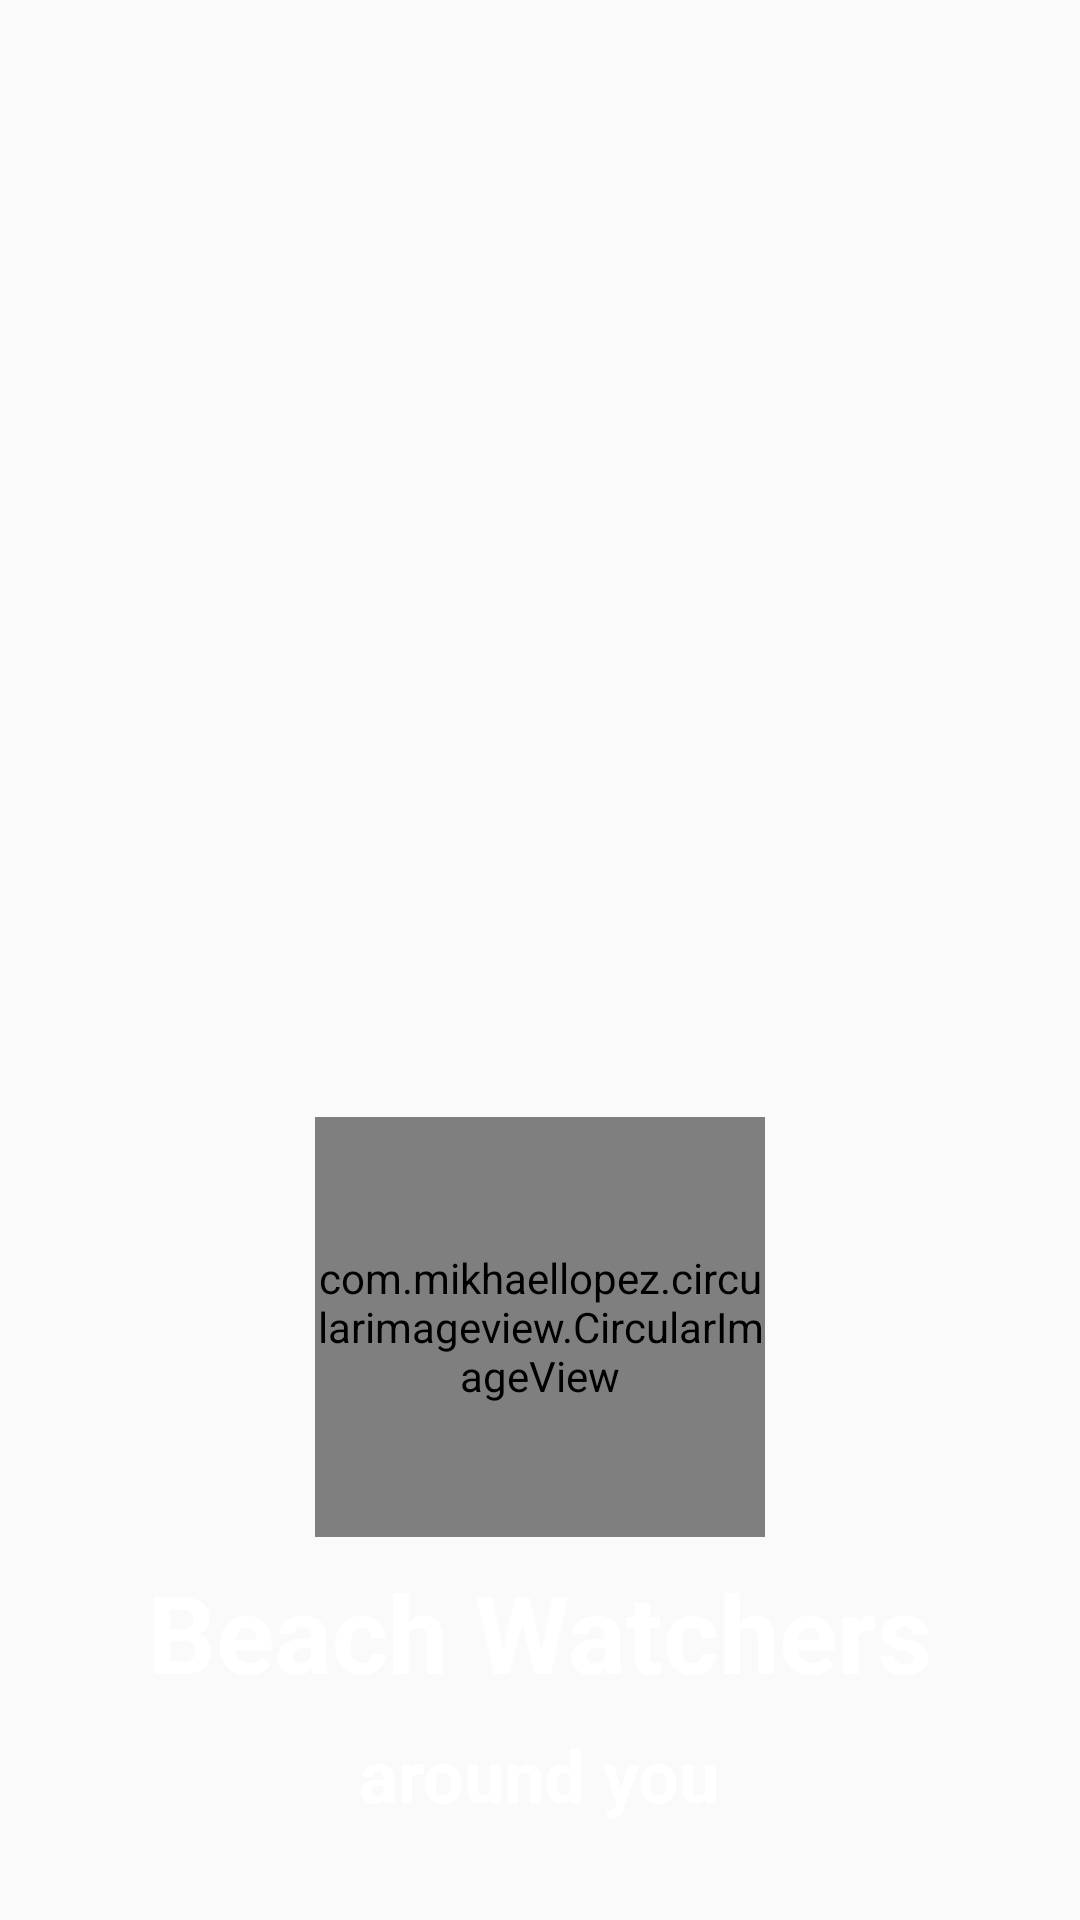

The Android layout XML behind this screen, and the referenced resources:
<!-- AndroidManifest.xml: application theme BWatchersTheme -->
<!-- res/layout/activity_main.xml -->
<?xml version="1.0" encoding="utf-8"?>
<RelativeLayout xmlns:android="http://schemas.android.com/apk/res/android"
    xmlns:app="http://schemas.android.com/apk/res-auto"
    xmlns:tools="http://schemas.android.com/tools"
    android:layout_width="match_parent"
    android:layout_height="match_parent"
    android:layout_centerInParent="false"
    android:background="@drawable/beach"
    tools:context=".MainActivity">


    <LinearLayout
        android:layout_width="match_parent"
        android:layout_height="336dp"
        android:layout_marginTop="340dp"
        android:gravity="center"
        android:orientation="vertical">

        <com.mikhaellopez.circularimageview.CircularImageView
            android:id="@+id/imgLogoi"
            android:layout_width="150dp"
            android:layout_height="140dp"
            android:layout_marginStart="50dp"
            android:layout_marginEnd="50dp"
            android:scaleType="centerCrop"
            android:src="@drawable/logo"
            app:civ_border_color="#EEE"
            app:civ_border_width="0dp"
            app:civ_shadow="true"
            app:civ_shadow_color="#FFF"
            app:civ_shadow_radius="0" />

        <TextView
            android:id="@+id/texto1"
            android:layout_width="323dp"
            android:layout_height="63dp"
            android:gravity="center"
            android:text="@string/texto1"
            android:textColor="@android:color/background_light"
            android:textSize="36sp"
            android:textStyle="bold"
            app:fontFamily="@font/frenchy" />

        <TextView
            android:id="@+id/texto2"
            android:layout_width="wrap_content"
            android:layout_height="wrap_content"
            android:gravity="center"
            android:text="@string/textoo2"
            android:textColor="@android:color/background_light"
            android:textSize="24sp"
            android:textStyle="bold"
            app:fontFamily="@font/frenchy" />
    </LinearLayout>

</RelativeLayout>
<!-- resources referenced by this layout -->
<resources>
  <string name="texto1">Beach Watchers</string>
  <string name="textoo2">around you</string>
  <style name="BWatchersTheme" parent="Theme.AppCompat.Light.NoActionBar">
      <item name="colorPrimary">@color/colorPrimaryMnu</item>
      <item name="colorAccent">@color/colorAccent</item>
      <item name="colorPrimaryDark">@color/colorPrimary</item>
  
      </style>
  <color name="colorPrimaryMnu">#ff0080</color>
  <color name="colorAccent">#D81B60</color>
  <color name="colorPrimary">#008577</color>
</resources>
